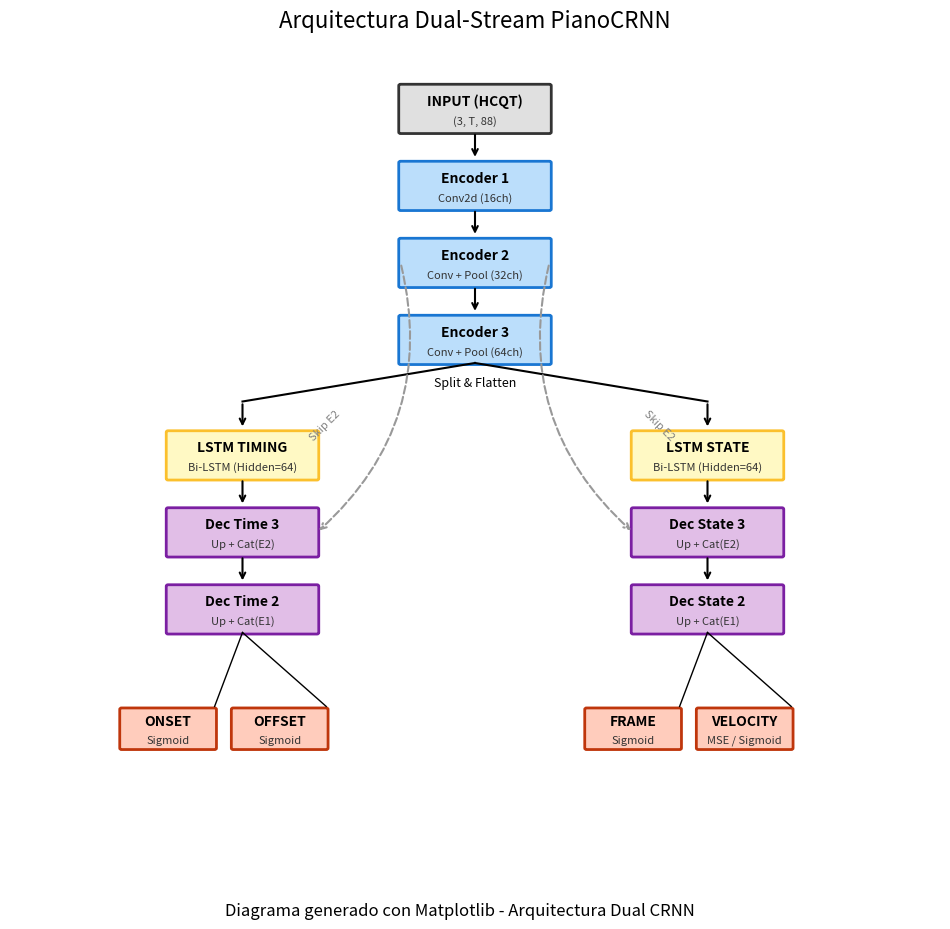

Recreate this plot in Python.
import matplotlib.pyplot as plt
import matplotlib.patches as patches

def draw_neural_net_diagram():
    fig, ax = plt.subplots(figsize=(12, 10))
    ax.set_xlim(0, 100)
    ax.set_ylim(0, 100)
    ax.axis('off')  # Ocultar ejes
    ax.set_title("Arquitectura Dual-Stream PianoCRNN", fontsize=16, pad=20)

    # --- Configuración de Estilos ---
    styles = {
        'input': {'color': '#E0E0E0', 'ec': '#333333'},    # Gris
        'encoder': {'color': '#BBDEFB', 'ec': '#1976D2'},  # Azul
        'lstm': {'color': '#FFF9C4', 'ec': '#FBC02D'},     # Amarillo
        'decoder': {'color': '#E1BEE7', 'ec': '#7B1FA2'},  # Morado
        'head': {'color': '#FFCCBC', 'ec': '#BF360C'},     # Naranja
        'arrow': {'fc': 'black', 'ec': 'black', 'head_width': 1.5, 'head_length': 2}
    }

    # --- Función Helper para dibujar cajas ---
    def draw_box(x, y, w, h, text, style_key, subtext=""):
        style = styles[style_key]
        rect = patches.FancyBboxPatch((x, y), w, h, boxstyle="round,pad=0.2", 
                                      linewidth=2, edgecolor=style['ec'], facecolor=style['color'])
        ax.add_patch(rect)
        cx, cy = x + w/2, y + h/2
        ax.text(cx, cy + 1, text, ha='center', va='center', fontsize=10, fontweight='bold')
        ax.text(cx, cy - 1.5, subtext, ha='center', va='center', fontsize=8, color='#333333')
        return (cx, y) # Retorna punto inferior para conectar (bottom center)
    
    # --- Función Helper para flechas ---
    def connect(p1, p2, style='-'):
        # p1 = (x, y) start, p2 = (x, y) end
        ax.annotate("", xy=p2, xytext=p1, 
                    arrowprops=dict(arrowstyle="->", lw=1.5, color='black', ls=style))

    # ==========================================
    # 1. ENCODER COMPARTIDO (SHARED)
    # ==========================================
    w, h = 16, 6
    cx = 42 # Centro X general
    
    # Input
    p_in = draw_box(cx, 90, w, h, "INPUT (HCQT)", 'input', "(3, T, 88)")
    
    # Encoder Layers
    p_e1 = draw_box(cx, 80, w, h, "Encoder 1", 'encoder', "Conv2d (16ch)")
    p_e2 = draw_box(cx, 70, w, h, "Encoder 2", 'encoder', "Conv + Pool (32ch)")
    p_e3 = draw_box(cx, 60, w, h, "Encoder 3", 'encoder', "Conv + Pool (64ch)")
    
    # Conexiones Encoder
    connect((p_in[0], p_in[1]), (p_e1[0], p_e1[1]+h+0.4)) # In -> E1
    connect((p_e1[0], p_e1[1]), (p_e2[0], p_e2[1]+h+0.4)) # E1 -> E2
    connect((p_e2[0], p_e2[1]), (p_e3[0], p_e3[1]+h+0.4)) # E2 -> E3

    # ==========================================
    # BIFURCACIÓN (SPLIT)
    # ==========================================
    # Puntos de anclaje para las ramas
    split_y = 55
    ax.text(50, 57, "Split & Flatten", ha='center', fontsize=9, style='italic')
    
    # Líneas de división
    ax.plot([50, 25], [p_e3[1], split_y], color='black', lw=1.5) # A la izquierda
    ax.plot([50, 75], [p_e3[1], split_y], color='black', lw=1.5) # A la derecha

    # ==========================================
    # 2. RAMA IZQUIERDA: TIMING (Onset/Offset)
    # ==========================================
    lx = 17 # Left X center
    
    # LSTM Time
    p_lt = draw_box(lx, 45, w, h, "LSTM TIMING", 'lstm', "Bi-LSTM (Hidden=64)")
    connect((25, split_y), (p_lt[0], p_lt[1]+h+0.4)) # Conexión flecha
    
    # Decoder Time
    p_dt3 = draw_box(lx, 35, w, h, "Dec Time 3", 'decoder', "Up + Cat(E2)")
    p_dt2 = draw_box(lx, 25, w, h, "Dec Time 2", 'decoder', "Up + Cat(E1)")
    
    connect((p_lt[0], p_lt[1]), (p_dt3[0], p_dt3[1]+h+0.4))
    connect((p_dt3[0], p_dt3[1]), (p_dt2[0], p_dt2[1]+h+0.4))
    
    # Heads Time
    p_h_on = draw_box(lx-5, 10, 10, 5, "ONSET", 'head', "Sigmoid")
    p_h_off = draw_box(lx+7, 10, 10, 5, "OFFSET", 'head', "Sigmoid")
    
    # Conexiones finales
    ax.plot([p_dt2[0], p_h_on[0]+5], [p_dt2[1], p_h_on[1]+5.4], color='black', lw=1)
    ax.plot([p_dt2[0], p_h_off[0]+5], [p_dt2[1], p_h_off[1]+5.4], color='black', lw=1)

    # ==========================================
    # 3. RAMA DERECHA: STATE (Frame/Vel)
    # ==========================================
    rx = 67 # Right X center
    
    # LSTM State
    p_ls = draw_box(rx, 45, w, h, "LSTM STATE", 'lstm', "Bi-LSTM (Hidden=64)")
    connect((75, split_y), (p_ls[0], p_ls[1]+h+0.4))
    
    # Decoder State
    p_ds3 = draw_box(rx, 35, w, h, "Dec State 3", 'decoder', "Up + Cat(E2)")
    p_ds2 = draw_box(rx, 25, w, h, "Dec State 2", 'decoder', "Up + Cat(E1)")
    
    connect((p_ls[0], p_ls[1]), (p_ds3[0], p_ds3[1]+h+0.4))
    connect((p_ds3[0], p_ds3[1]), (p_ds2[0], p_ds2[1]+h+0.4))
    
    # Heads State
    p_h_fr = draw_box(rx-5, 10, 10, 5, "FRAME", 'head', "Sigmoid")
    p_h_vel = draw_box(rx+7, 10, 10, 5, "VELOCITY", 'head', "MSE / Sigmoid")
    
    # Conexiones finales
    ax.plot([p_ds2[0], p_h_fr[0]+5], [p_ds2[1], p_h_fr[1]+5.4], color='black', lw=1)
    ax.plot([p_ds2[0], p_h_vel[0]+5], [p_ds2[1], p_h_vel[1]+5.4], color='black', lw=1)

    # ==========================================
    # SKIP CONNECTIONS (U-NET)
    # ==========================================
    # Skip E2 -> Dec3 (Time & State)
    # Dibujamos líneas curvas discontinuas
    e2_y = 70 + 3 # Altura media de E2
    
    # Skip a la izquierda
    ax.annotate("", xy=(lx+16, 38), xytext=(42, e2_y),
                arrowprops=dict(arrowstyle="->", color='#999999', lw=1.5, ls="--", connectionstyle="arc3,rad=-0.3"))
    ax.text(32, 50, "Skip E2", fontsize=8, color='gray', rotation=45)

    # Skip a la derecha
    ax.annotate("", xy=(rx, 38), xytext=(58, e2_y),
                arrowprops=dict(arrowstyle="->", color='#999999', lw=1.5, ls="--", connectionstyle="arc3,rad=0.3"))
    ax.text(68, 50, "Skip E2", fontsize=8, color='gray', rotation=-45)

    # Nota: No dibujo Skip E1 para no saturar, pero la lógica es la misma

    # Leyenda simple
    plt.figtext(0.5, 0.02, "Diagrama generado con Matplotlib - Arquitectura Dual CRNN", ha="center", fontsize=12)
    
    plt.show()

if __name__ == "__main__":
    draw_neural_net_diagram()